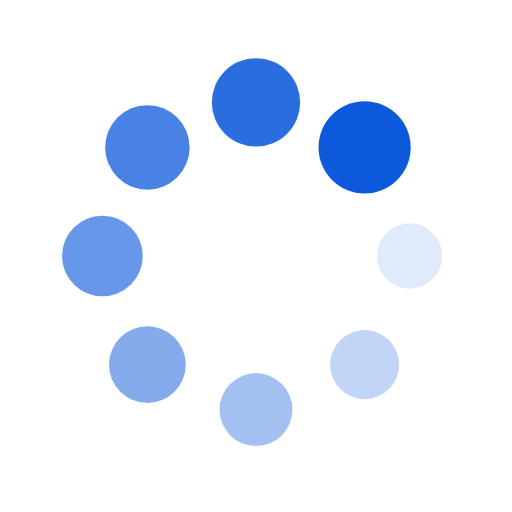
t = 0.00 s
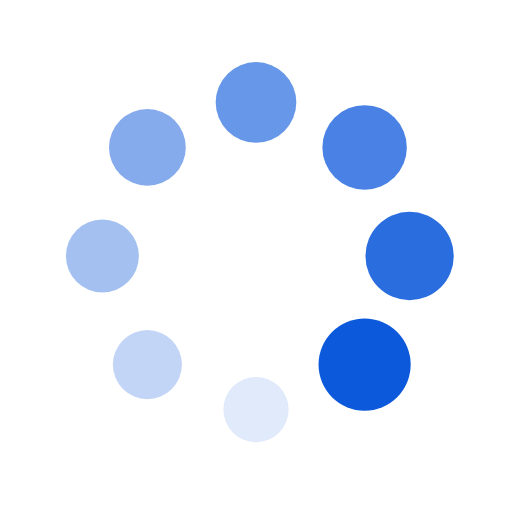
t = 0.25 s
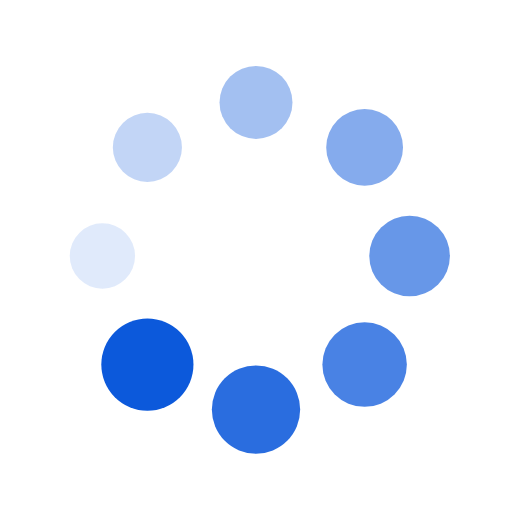
t = 0.50 s
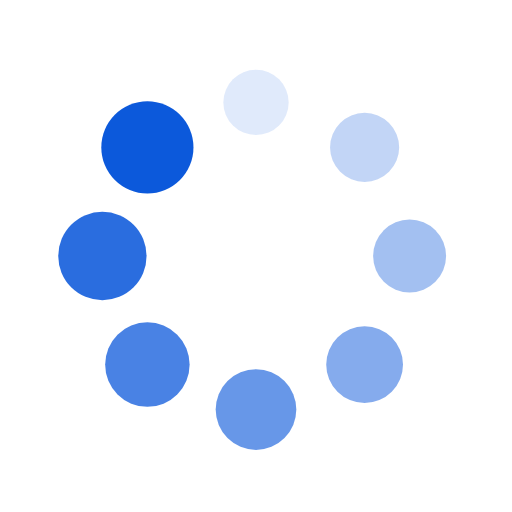
t = 0.75 s

The animated SVG that drew these frames (rendered in a browser with its animation timeline set to each time). Animation: 16 SMIL elements (animate=8,animateTransform=8); one cycle of 1.00 s, repeats indefinitely.

<svg xmlns="http://www.w3.org/2000/svg" xmlns:xlink="http://www.w3.org/1999/xlink" style="margin:auto;background:#fff;display:block;shape-rendering:auto" width="95" height="95" preserveAspectRatio="xMidYMid" viewBox="0 0 100 100"><g><g transform="translate(80,50) rotate(0)"><circle cx="0" cy="0" r="6" fill="#0c59db" fill-opacity="1"><animateTransform attributeName="transform" begin="-0.875s" dur="1s" keyTimes="0;1" repeatCount="indefinite" type="scale" values="1.5 1.5;1 1"/><animate attributeName="fill-opacity" begin="-0.875s" dur="1s" keyTimes="0;1" repeatCount="indefinite" values="1;0"/></circle></g></g><g><g transform="translate(71.21320343559643,71.21320343559643) rotate(45)"><circle cx="0" cy="0" r="6" fill="#0c59db" fill-opacity=".875"><animateTransform attributeName="transform" begin="-0.75s" dur="1s" keyTimes="0;1" repeatCount="indefinite" type="scale" values="1.5 1.5;1 1"/><animate attributeName="fill-opacity" begin="-0.75s" dur="1s" keyTimes="0;1" repeatCount="indefinite" values="1;0"/></circle></g></g><g><g transform="translate(50,80) rotate(90)"><circle cx="0" cy="0" r="6" fill="#0c59db" fill-opacity=".75"><animateTransform attributeName="transform" begin="-0.625s" dur="1s" keyTimes="0;1" repeatCount="indefinite" type="scale" values="1.5 1.5;1 1"/><animate attributeName="fill-opacity" begin="-0.625s" dur="1s" keyTimes="0;1" repeatCount="indefinite" values="1;0"/></circle></g></g><g><g transform="translate(28.786796564403577,71.21320343559643) rotate(135)"><circle cx="0" cy="0" r="6" fill="#0c59db" fill-opacity=".625"><animateTransform attributeName="transform" begin="-0.5s" dur="1s" keyTimes="0;1" repeatCount="indefinite" type="scale" values="1.5 1.5;1 1"/><animate attributeName="fill-opacity" begin="-0.5s" dur="1s" keyTimes="0;1" repeatCount="indefinite" values="1;0"/></circle></g></g><g><g transform="translate(20,50.00000000000001) rotate(180)"><circle cx="0" cy="0" r="6" fill="#0c59db" fill-opacity=".5"><animateTransform attributeName="transform" begin="-0.375s" dur="1s" keyTimes="0;1" repeatCount="indefinite" type="scale" values="1.5 1.5;1 1"/><animate attributeName="fill-opacity" begin="-0.375s" dur="1s" keyTimes="0;1" repeatCount="indefinite" values="1;0"/></circle></g></g><g><g transform="translate(28.78679656440357,28.786796564403577) rotate(225)"><circle cx="0" cy="0" r="6" fill="#0c59db" fill-opacity=".375"><animateTransform attributeName="transform" begin="-0.25s" dur="1s" keyTimes="0;1" repeatCount="indefinite" type="scale" values="1.5 1.5;1 1"/><animate attributeName="fill-opacity" begin="-0.25s" dur="1s" keyTimes="0;1" repeatCount="indefinite" values="1;0"/></circle></g></g><g><g transform="translate(49.99999999999999,20) rotate(270)"><circle cx="0" cy="0" r="6" fill="#0c59db" fill-opacity=".25"><animateTransform attributeName="transform" begin="-0.125s" dur="1s" keyTimes="0;1" repeatCount="indefinite" type="scale" values="1.5 1.5;1 1"/><animate attributeName="fill-opacity" begin="-0.125s" dur="1s" keyTimes="0;1" repeatCount="indefinite" values="1;0"/></circle></g></g><g><g transform="translate(71.21320343559643,28.78679656440357) rotate(315)"><circle cx="0" cy="0" r="6" fill="#0c59db" fill-opacity=".125"><animateTransform attributeName="transform" begin="0s" dur="1s" keyTimes="0;1" repeatCount="indefinite" type="scale" values="1.5 1.5;1 1"/><animate attributeName="fill-opacity" begin="0s" dur="1s" keyTimes="0;1" repeatCount="indefinite" values="1;0"/></circle></g></g></svg>
